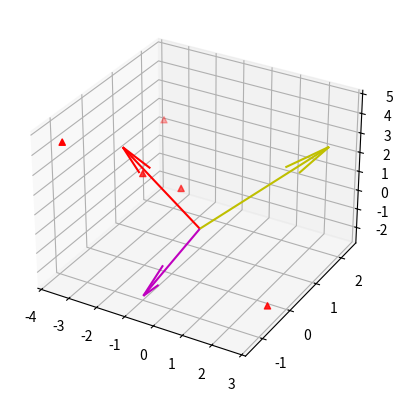

Reproduce this figure in Python.
import numpy as np
import matplotlib.pyplot as plt

fig = plt.figure()
ax = fig.add_subplot(111, projection='3d')
closestPts = np.random.randint(low=0, high=10, size=(5, 3))
diffFromMean = closestPts - np.mean(closestPts, axis=1, keepdims=True)
inertia = np.matmul(diffFromMean.T, diffFromMean)

def quickPlot(ax, data, marker=None):
    ax.scatter(data[:, 0], data[:, 1], data[:, 2], marker=marker, c='r')

quickPlot(ax, diffFromMean, marker='^')
v1d1 = np.linalg.svd(inertia)
print('diffFromMean', diffFromMean)
print('first eigenvector:', v1d1[0][:, 0])
eigen1 = v1d1[0][:, 0]
ax.quiver([0], [0], [0], [eigen1[0]], [eigen1[1]], [eigen1[2]],
  length=4, color='r')
ax.quiver([0], [0], [0], [v1d1[0][:, 1][0]], [v1d1[0][:, 1][1]],
  [v1d1[0][:, 1][2]], length=4, color='m')
ax.quiver([0], [0], [0], [v1d1[0][:, 2][0]], [v1d1[0][:, 2][1]],
  [v1d1[0][:, 2][2]], length=4, color='y')
plt.show()